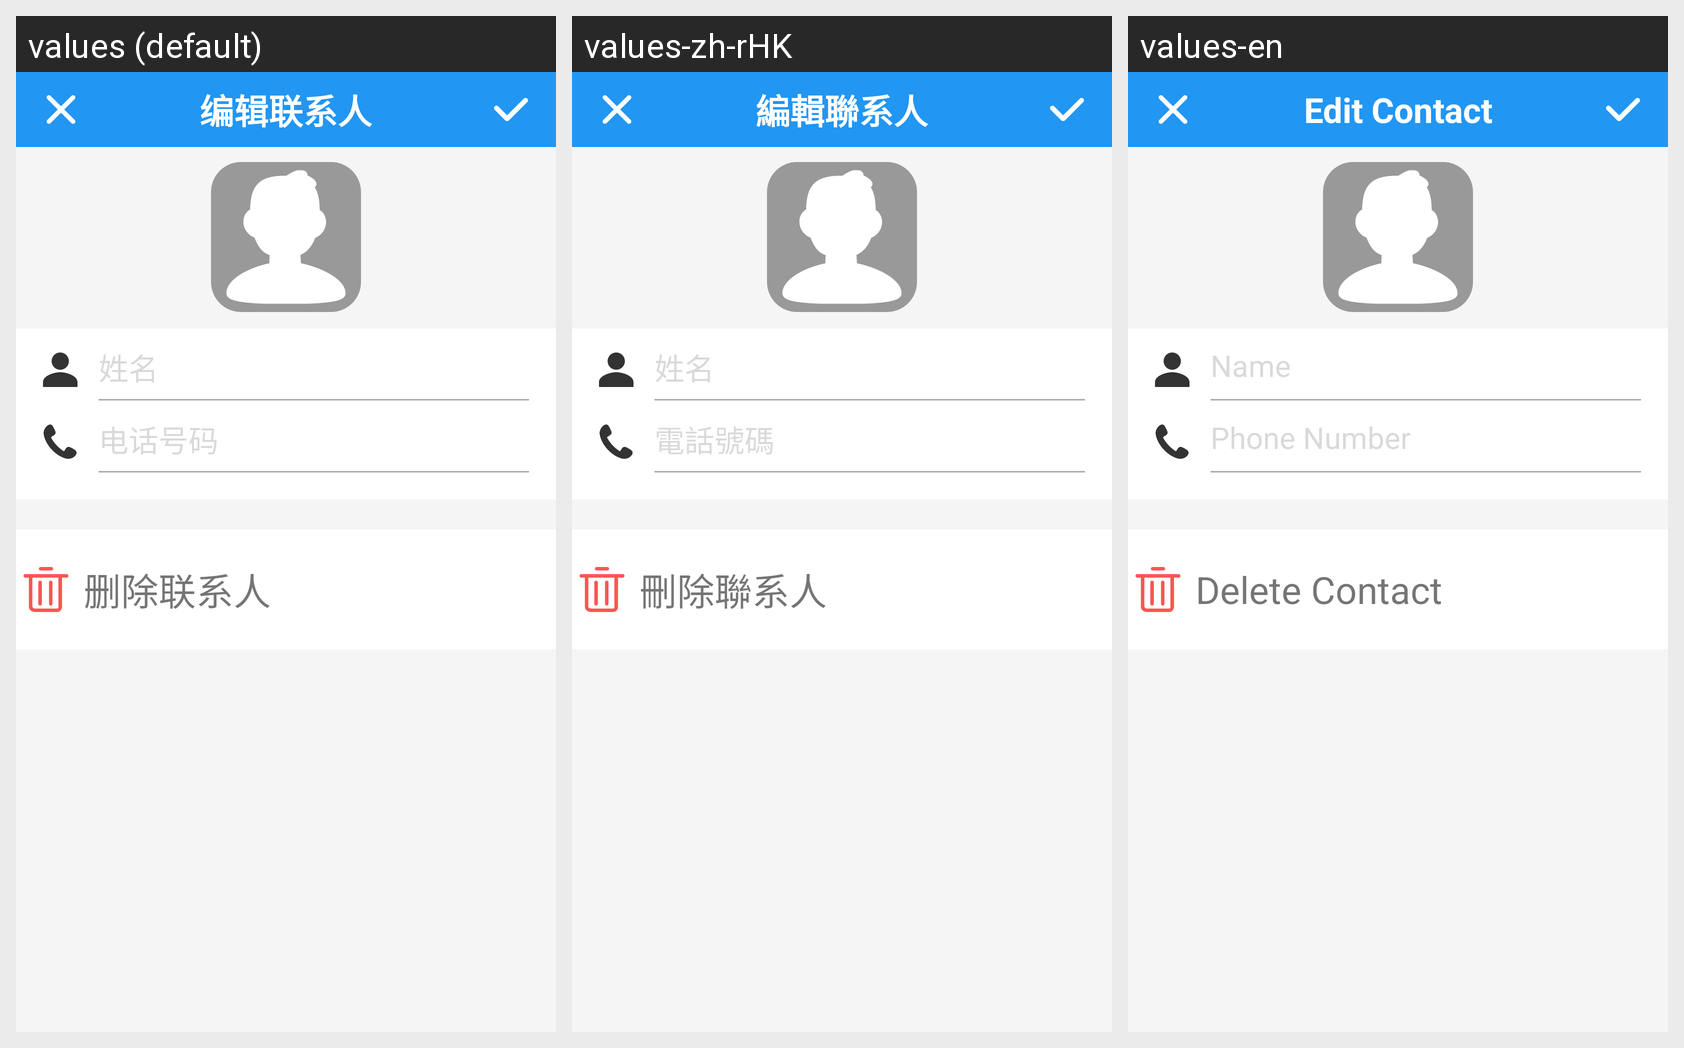

Locale-by-locale string values for the Android screen shown in this grid:
Android screen res/layout/activity_edit_contact_lui.xml rendered under 3 locales, left to right: values (default), values-zh-rHK, values-en. Device: Nexus 5 (rendered at 1080×1920; each locale shown at half size, 540×960, under a caption strip naming it); theme AppTheme.
Strings drawn on this screen, with the default value and each locale's value (text and hints the layout hard-codes, and strings that could not be matched under every locale, appear in the picture but are not listed):

edit_contact
  values: 编辑联系人
  values-zh-rHK: 編輯聯系人
  values-en: Edit Contact

contact_add_name
  values: 姓名
  values-zh-rHK: 姓名
  values-en: Name

phone_number
  values: 电话号码
  values-zh-rHK: 電話號碼
  values-en: Phone Number

delete_contact
  values: 删除联系人
  values-zh-rHK: 刪除聯系人
  values-en: Delete Contact
